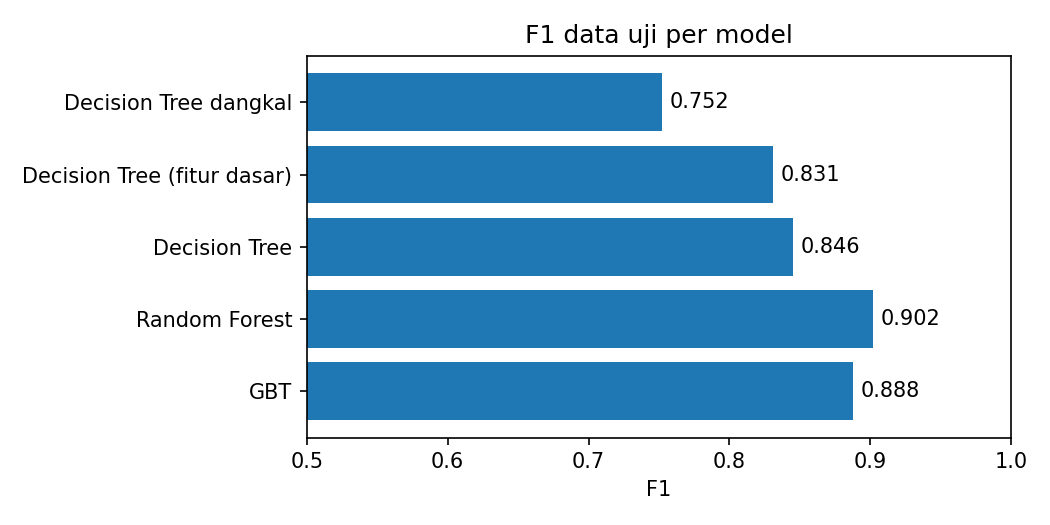

Source data for this figure (header and first rows):
model, params, cv_f1, train_f1, test_accuracy, test_f1, test_auc, fit_seconds
Decision Tree dangkal, maxDepth=4, 0.7535, 0.7536, 0.7528, 0.7525, 0.7924, 1.39
Decision Tree (fitur dasar), maxDepth=15, minInstancesPerNode=1, , 0.921, 0.8311, 0.8311, 0.8679, 3.13
Decision Tree, maxDepth=15, minInstancesPerNode=1, 0.8339, 0.9304, 0.8455, 0.8455, 0.8722, 3.32
Random Forest, numTrees=50, maxDepth=20, , 0.9978, 0.9024, 0.9023, 0.9674, 103.2
GBT, maxIter=100, maxDepth=6, , 0.9139, 0.8881, 0.8881, 0.957, 61.9
